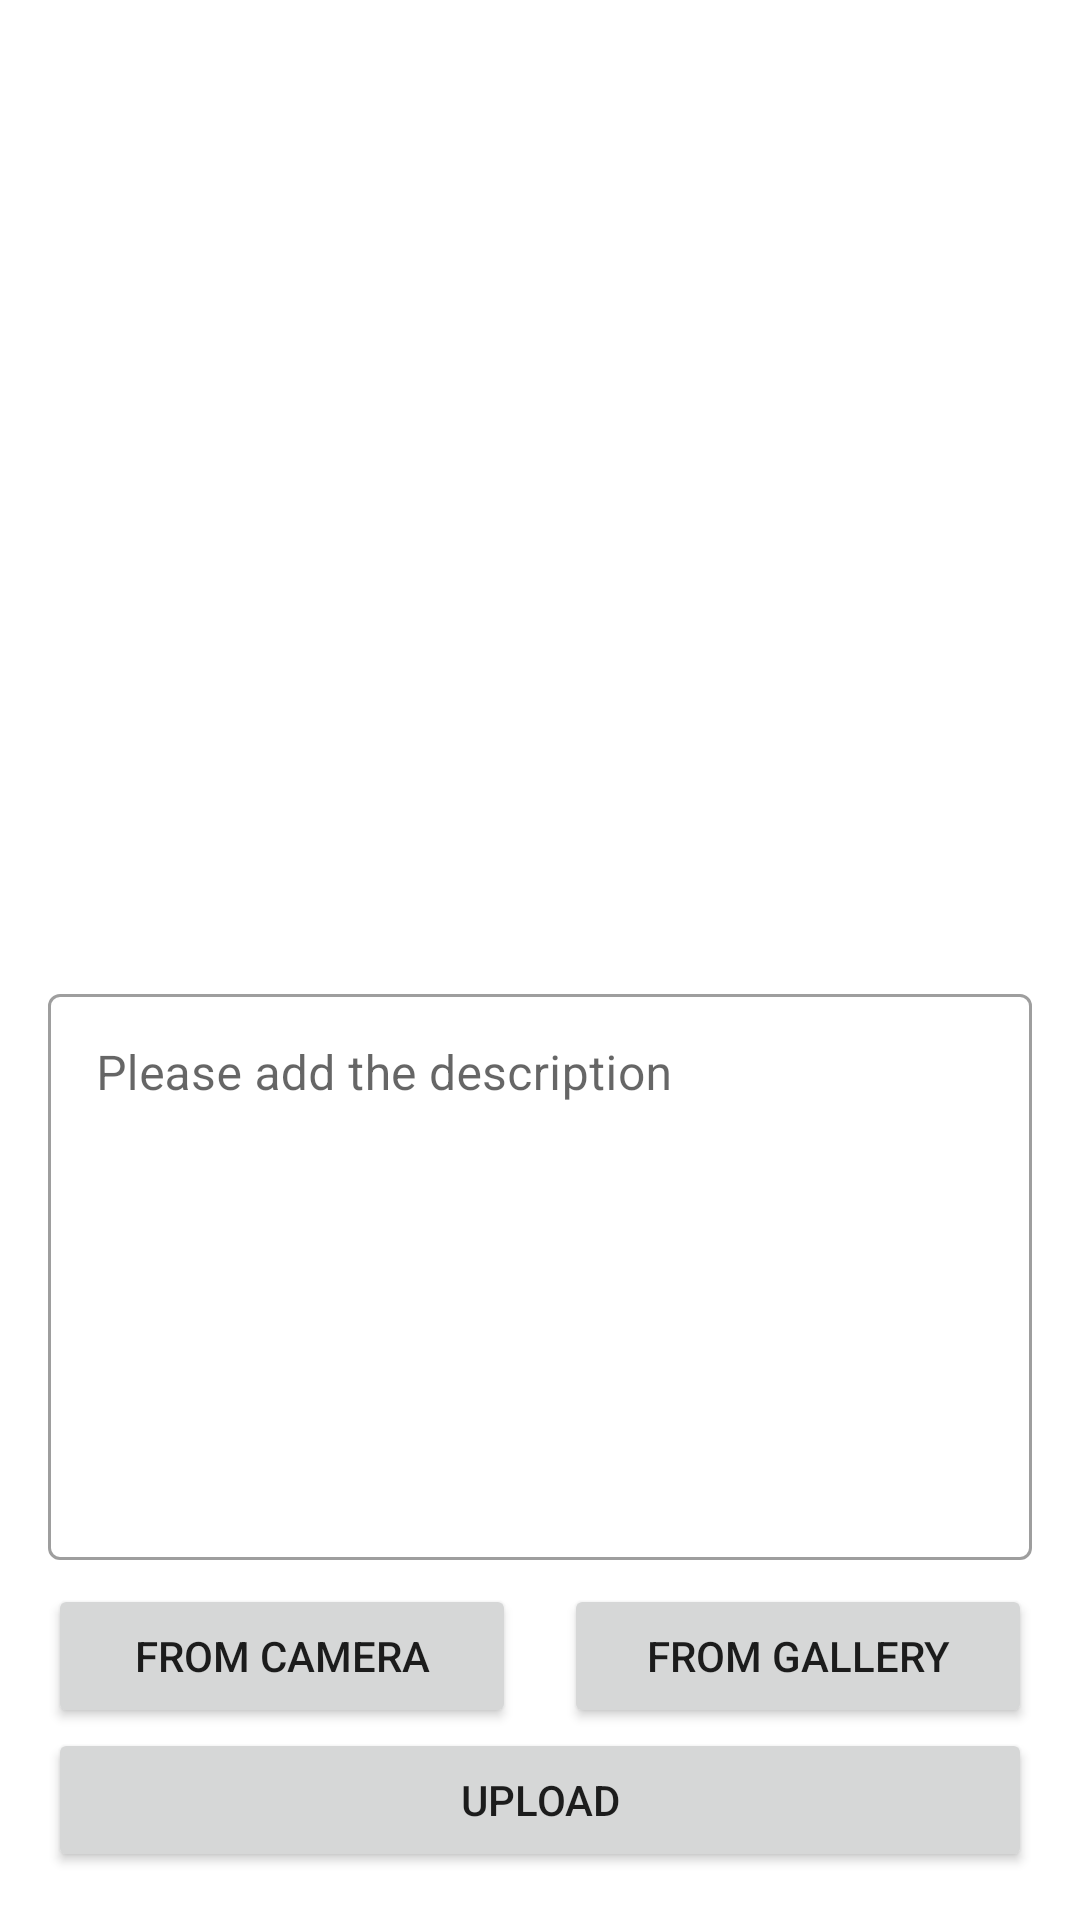

Here is an Android app screen rendered from its layout file. Give the layout XML and the strings, colors and styles it references.
<!-- AndroidManifest.xml: application theme Theme.Submision1 -->
<!-- res/layout/activity_add_story.xml -->
<?xml version="1.0" encoding="utf-8"?>
<androidx.constraintlayout.widget.ConstraintLayout xmlns:android="http://schemas.android.com/apk/res/android"
    xmlns:app="http://schemas.android.com/apk/res-auto"
    xmlns:tools="http://schemas.android.com/tools"
    android:padding="16dp"
    android:layout_width="match_parent"
    android:layout_height="match_parent"
    tools:context=".ui.story.add.AddStoryActivity">

    <com.google.android.material.textfield.TextInputLayout
        android:id="@+id/til_desc"
        style="@style/Widget.MaterialComponents.TextInputLayout.OutlinedBox"
        android:layout_width="0dp"
        android:layout_height="wrap_content"
        android:layout_marginBottom="8dp"
        app:layout_constraintBottom_toTopOf="@+id/btn_add_camera"
        app:layout_constraintEnd_toEndOf="parent"
        app:layout_constraintStart_toStartOf="parent">

        <com.google.android.material.textfield.TextInputEditText
            android:id="@+id/et_add"
            android:layout_width="match_parent"
            android:layout_height="wrap_content"
            android:gravity="top|start"
            android:hint="@string/add_description"
            android:inputType="textMultiLine"
            android:lines="8"
            android:maxLines="6"
            android:scrollbars="vertical" />

    </com.google.android.material.textfield.TextInputLayout>

    <ImageView
        android:id="@+id/iv_preview"
        android:layout_width="0dp"
        android:layout_height="0dp"
        android:layout_marginTop="16dp"
        app:layout_constraintBottom_toTopOf="@+id/til_desc"
        app:layout_constraintEnd_toEndOf="parent"
        app:layout_constraintStart_toStartOf="parent"
        app:layout_constraintTop_toTopOf="parent"
        app:srcCompat="@drawable/ic_baseline_image_24" />

    <Button
        android:id="@+id/btn_add_camera"
        android:layout_width="0dp"
        android:layout_height="wrap_content"
        android:layout_marginEnd="8dp"
        android:text="From camera"
        app:layout_constraintBottom_toTopOf="@+id/btn_upload"
        app:layout_constraintEnd_toStartOf="@+id/guideline4"
        app:layout_constraintStart_toStartOf="parent" />

    <androidx.constraintlayout.widget.Guideline
        android:id="@+id/guideline4"
        android:layout_width="wrap_content"
        android:layout_height="wrap_content"
        android:orientation="vertical"
        app:layout_constraintGuide_percent="0.5" />

    <Button
        android:id="@+id/btn_add_gallery"
        android:layout_marginStart="8dp"
        android:layout_width="0dp"
        android:layout_height="wrap_content"
        android:text="@string/from_gallery"
        app:layout_constraintBottom_toTopOf="@+id/btn_upload"
        app:layout_constraintEnd_toEndOf="parent"
        app:layout_constraintStart_toStartOf="@+id/guideline4" />

    <Button
        android:id="@+id/btn_upload"
        android:layout_width="0dp"
        android:layout_height="wrap_content"
        android:text="@string/upload"
        app:layout_constraintBottom_toBottomOf="parent"
        app:layout_constraintEnd_toEndOf="parent"
        app:layout_constraintStart_toStartOf="parent" />
</androidx.constraintlayout.widget.ConstraintLayout>
<!-- resources referenced by this layout -->
<resources>
  <string name="add_description">Please add the description</string>
  <string name="from_gallery">From gallery</string>
  <string name="upload">Upload</string>
  <style name="Theme.Submision1" parent="Theme.MaterialComponents.DayNight.DarkActionBar">
          
          <item name="colorPrimary">@color/purple_500</item>
          <item name="colorPrimaryVariant">@color/purple_700</item>
          <item name="colorOnPrimary">@color/white</item>
          
          <item name="colorSecondary">@color/amber_200</item>
          <item name="colorSecondaryVariant">@color/amber_700</item>
          <item name="colorOnSecondary">@color/black</item>
          
          <item name="android:statusBarColor" tools:targetApi="l">?attr/colorPrimaryVariant</item>
          
  
  
      </style>
  <color name="purple_500">#FF6200EE</color>
  <color name="purple_700">#FF3700B3</color>
  <color name="white">#FFFFFFFF</color>
  <color name="amber_200">#ffed5c</color>
  <color name="amber_700">#948b00</color>
  <color name="black">#FF000000</color>
</resources>
